pico-8 play session: no input (idle), after a click and taps of 🅾, ❎, 🅾+❎, 🅾 in the second before t = 0

[t = 1 s] idle ~1s (no d-pad/buttons)
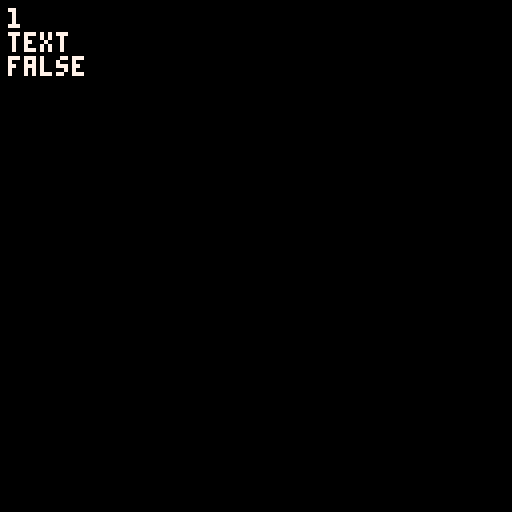

pico-8 cartridge
version 43
__lua__


function return_multiple()
	return 1, "text", false
end


function _draw()
	cls()
	local a, b, c = return_multiple()

	print(a,2,2,7)
	print(b,2,8,7)
	print(c,2,14,7)

end
__gfx__
00000000000000000000000000000000000000000000000000000000000000000000000000000000000000000000000000000000000000000000000000000000
00000000000000000000000000000000000000000000000000000000000000000000000000000000000000000000000000000000000000000000000000000000
00700700000000000000000000000000000000000000000000000000000000000000000000000000000000000000000000000000000000000000000000000000
00077000000000000000000000000000000000000000000000000000000000000000000000000000000000000000000000000000000000000000000000000000
00077000000000000000000000000000000000000000000000000000000000000000000000000000000000000000000000000000000000000000000000000000
00700700000000000000000000000000000000000000000000000000000000000000000000000000000000000000000000000000000000000000000000000000
